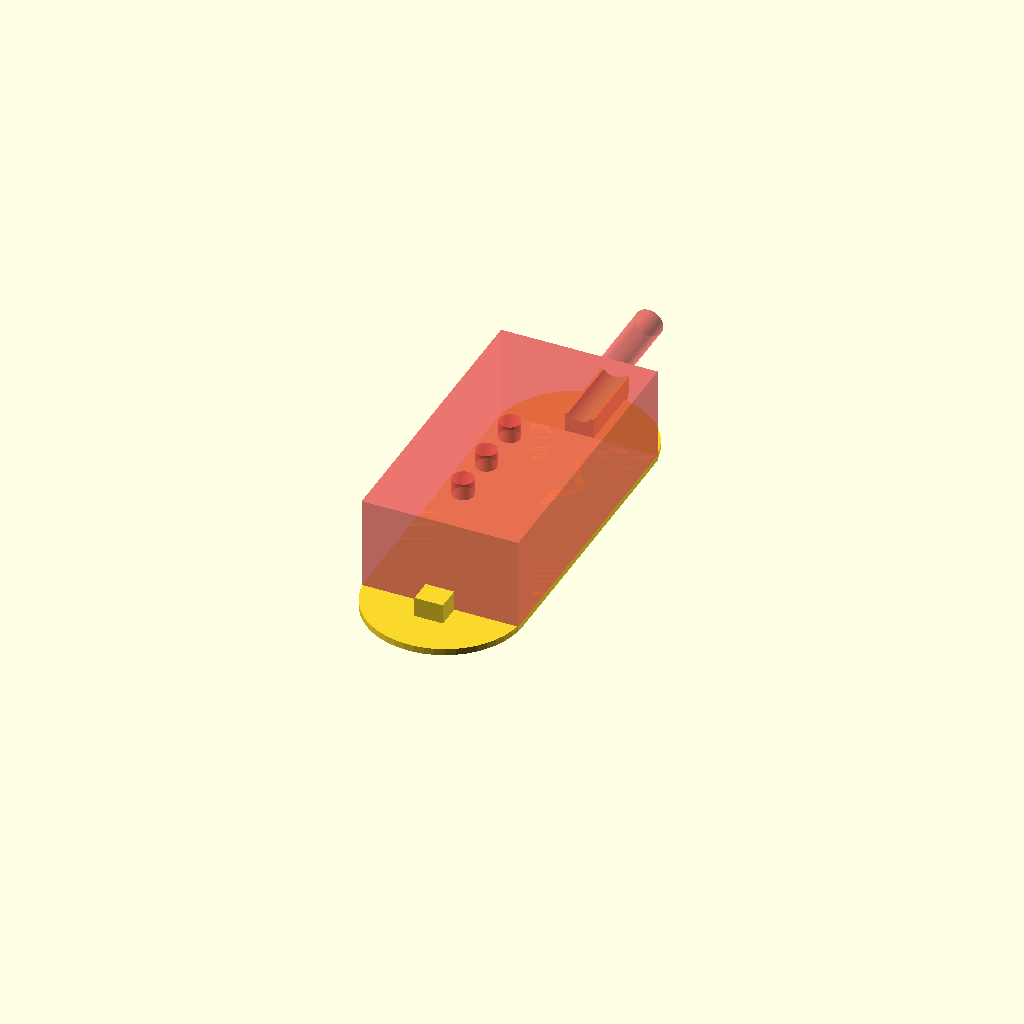
Cell 1: rendered with the file's own defaults.
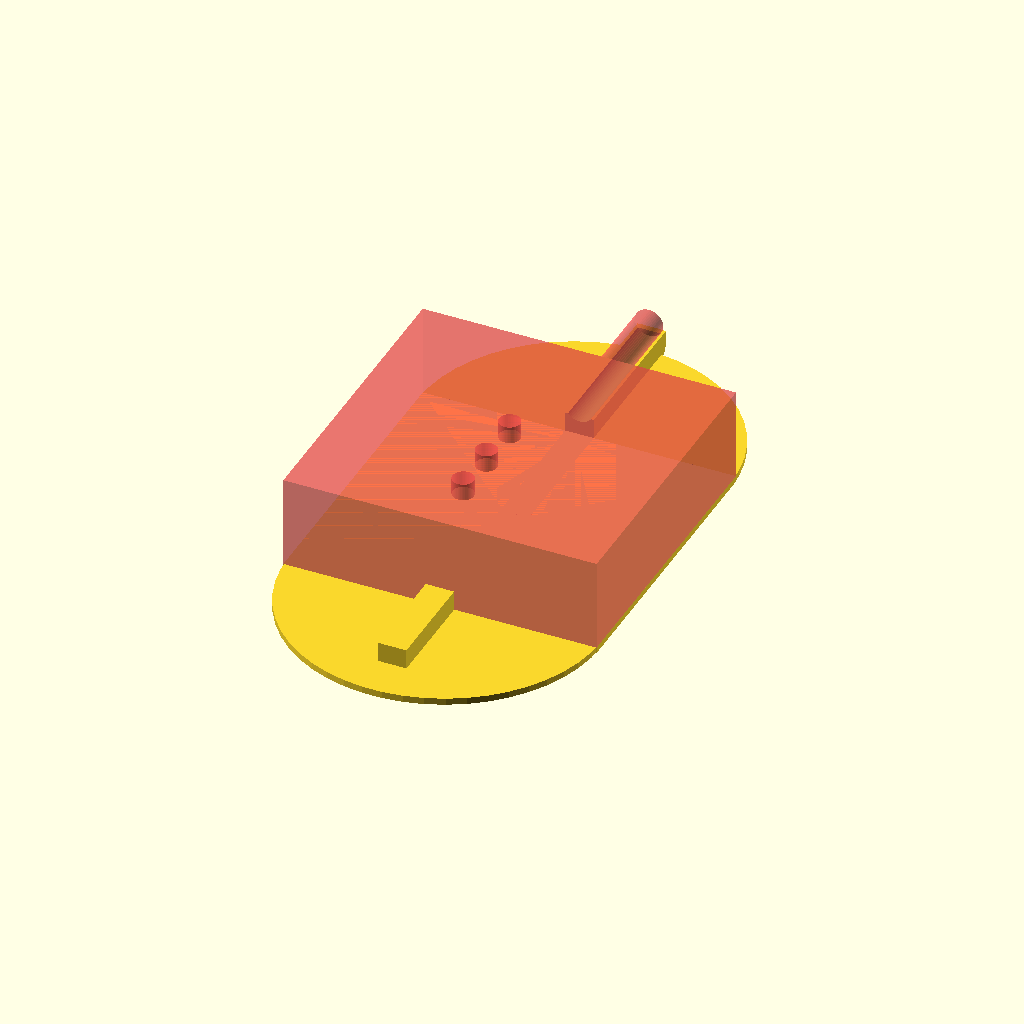
Cell 2: the same model with SENSOR_WIDTH = 44.
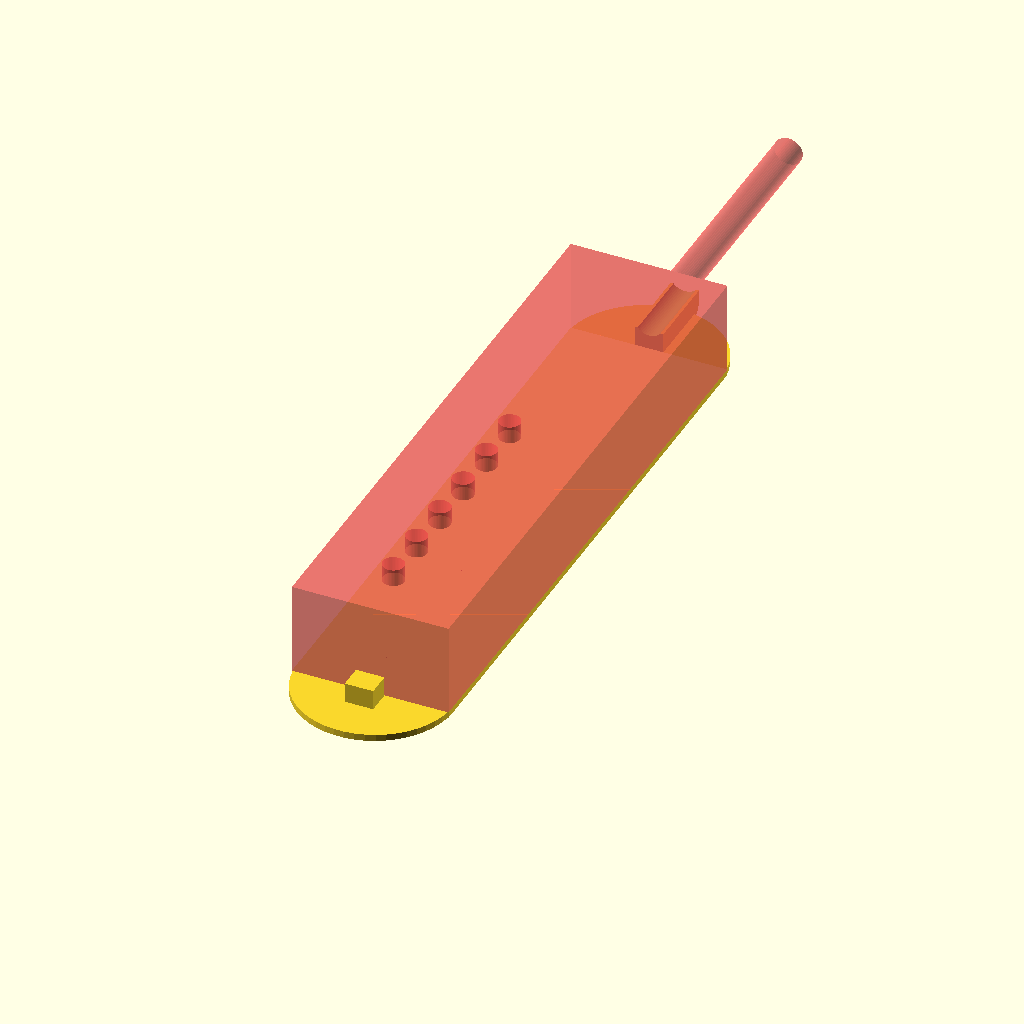
Cell 3: the same model with SENSOR_LENGTH = 84.
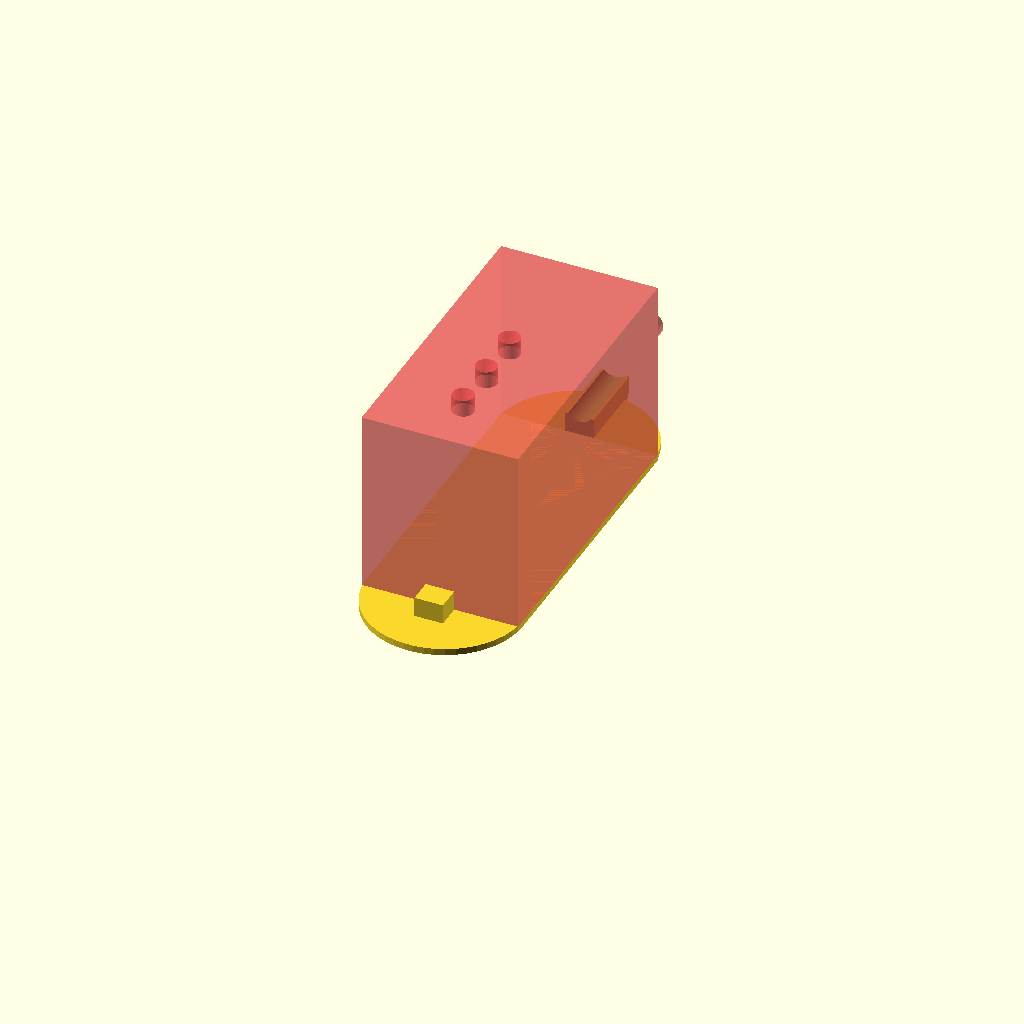
Cell 4 — SENSOR_HEIGHT set to 26, the other parameters unchanged.
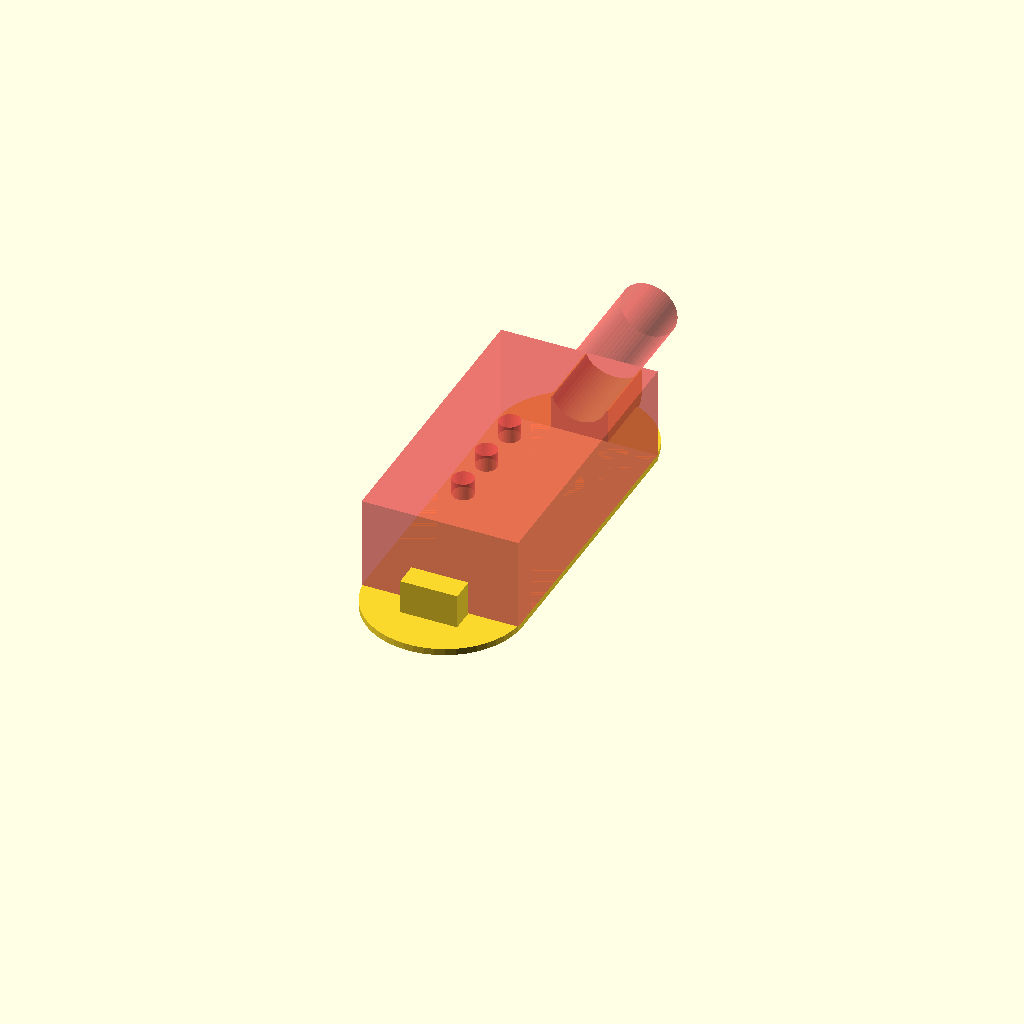
Cell 5 — CABLE_DIA set to 8, the other parameters unchanged.
One fixed orthographic camera (rotation 55°, 0°, 25°; colour scheme Cornfield) for every cell.
Source of the model, home-improvement/climate-sensor-housing.scad:
SENSOR_WIDTH = 22;
SENSOR_LENGTH = 42; //62;
SENSOR_HEIGHT = 13;
CABLE_DIA = 4;
CABLE_HEIGHT = 2;

WALL_THICKNESS = 1.2;
WIDTH = SENSOR_WIDTH + 2 * WALL_THICKNESS;
LENGTH = SENSOR_LENGTH + 2 * WALL_THICKNESS;
HEIGHT = SENSOR_HEIGHT + 2 * WALL_THICKNESS;
CORNER_DIA = 5;

MOUNT_HOLES = false;
MOUNT_HOLE_DIA = 2.5;
MOUNT_HOLE_HEAD_DIA = 2.5;
MOUNT_HOLE_SPACING = 10;

VENT_HOLE_DIA = 3;
VENT_HOLE_SPACING = 7;
VENT_HOLES = round(SENSOR_LENGTH/2/VENT_HOLE_SPACING);
$fn = 50;

module sensor() {
    translate([-SENSOR_WIDTH/2, -SENSOR_LENGTH/2, 0])
    cube(size = [SENSOR_WIDTH, SENSOR_LENGTH, SENSOR_HEIGHT]);

    translate([0, 0, CABLE_HEIGHT + CABLE_DIA/2])
    rotate([-90, 0, 0])
    cylinder(d = CABLE_DIA, h = SENSOR_LENGTH);
}

module base() {
    translate([0, 0, CORNER_DIA/2])
    minkowski() {
        sphere(d = CORNER_DIA);
        union() {
            w = WIDTH - CORNER_DIA;
            l = LENGTH - CORNER_DIA;
            h = HEIGHT - CORNER_DIA;
            translate([0, -l/2, 0])
            cylinder(d = w, h = h);
            translate([-w/2, -l/2, 0])
            cube(size = [w, l, h]);
            translate([0, l/2, 0])
            cylinder(d = w, h = h);
        }
    }
}

module mount_holes() {
    for(i = [-1, 1]) {
        for(j = [-1, 1]) {
            translate([i * MOUNT_HOLE_SPACING/2, j * LENGTH/2, 0]) {
                cylinder(d = MOUNT_HOLE_DIA, h = HEIGHT - WALL_THICKNESS);
                cylinder(d = MOUNT_HOLE_HEAD_DIA, h = WALL_THICKNESS/2);
            }
        }
    }
}

module vent_holes() {
    for(i = [0 : VENT_HOLES-1]) {
        translate([0, -i * VENT_HOLE_SPACING, 0])
        cylinder(d = VENT_HOLE_DIA, h = HEIGHT);
    }
}

module case() {
    difference() {
        base();
        #translate([0, 0, WALL_THICKNESS])
        sensor();

        if(MOUNT_HOLES) {
            #mount_holes();
        }

        #translate([0, 0, WALL_THICKNESS])
        vent_holes();
    }
}

module bot_mask() {
    delta = 1.5;
    union() {
        translate([0, -SENSOR_LENGTH/2 + delta, 0])
        cylinder(d = SENSOR_WIDTH, h = WALL_THICKNESS);
        translate([-SENSOR_WIDTH/2, -SENSOR_LENGTH/2, 0])
        cube(size = [SENSOR_WIDTH, SENSOR_LENGTH, WALL_THICKNESS]);
        translate([0, SENSOR_LENGTH/2 - delta, 0])
        cylinder(d = SENSOR_WIDTH, h = WALL_THICKNESS);

        l = LENGTH + WIDTH;
        translate([-CABLE_DIA/2, -l/2 + MOUNT_HOLE_SPACING, 0])
        cube(size = [CABLE_DIA, l, CABLE_HEIGHT + CABLE_DIA/2]);
    }
}

// Bottom
!intersection() {
    case();
    bot_mask();
}

// Top
difference() {
    case();
    bot_mask();
}
Customizer parameters (derived from the source; name, type, default, range or options):
SENSOR_WIDTH: number, default 22
SENSOR_LENGTH: number, default 42
SENSOR_HEIGHT: number, default 13
CABLE_DIA: number, default 4
CABLE_HEIGHT: number, default 2
WALL_THICKNESS: number, default 1.2
CORNER_DIA: number, default 5
MOUNT_HOLES: bool, default false
MOUNT_HOLE_DIA: number, default 2.5
MOUNT_HOLE_HEAD_DIA: number, default 2.5
MOUNT_HOLE_SPACING: number, default 10
VENT_HOLE_DIA: number, default 3
VENT_HOLE_SPACING: number, default 7
